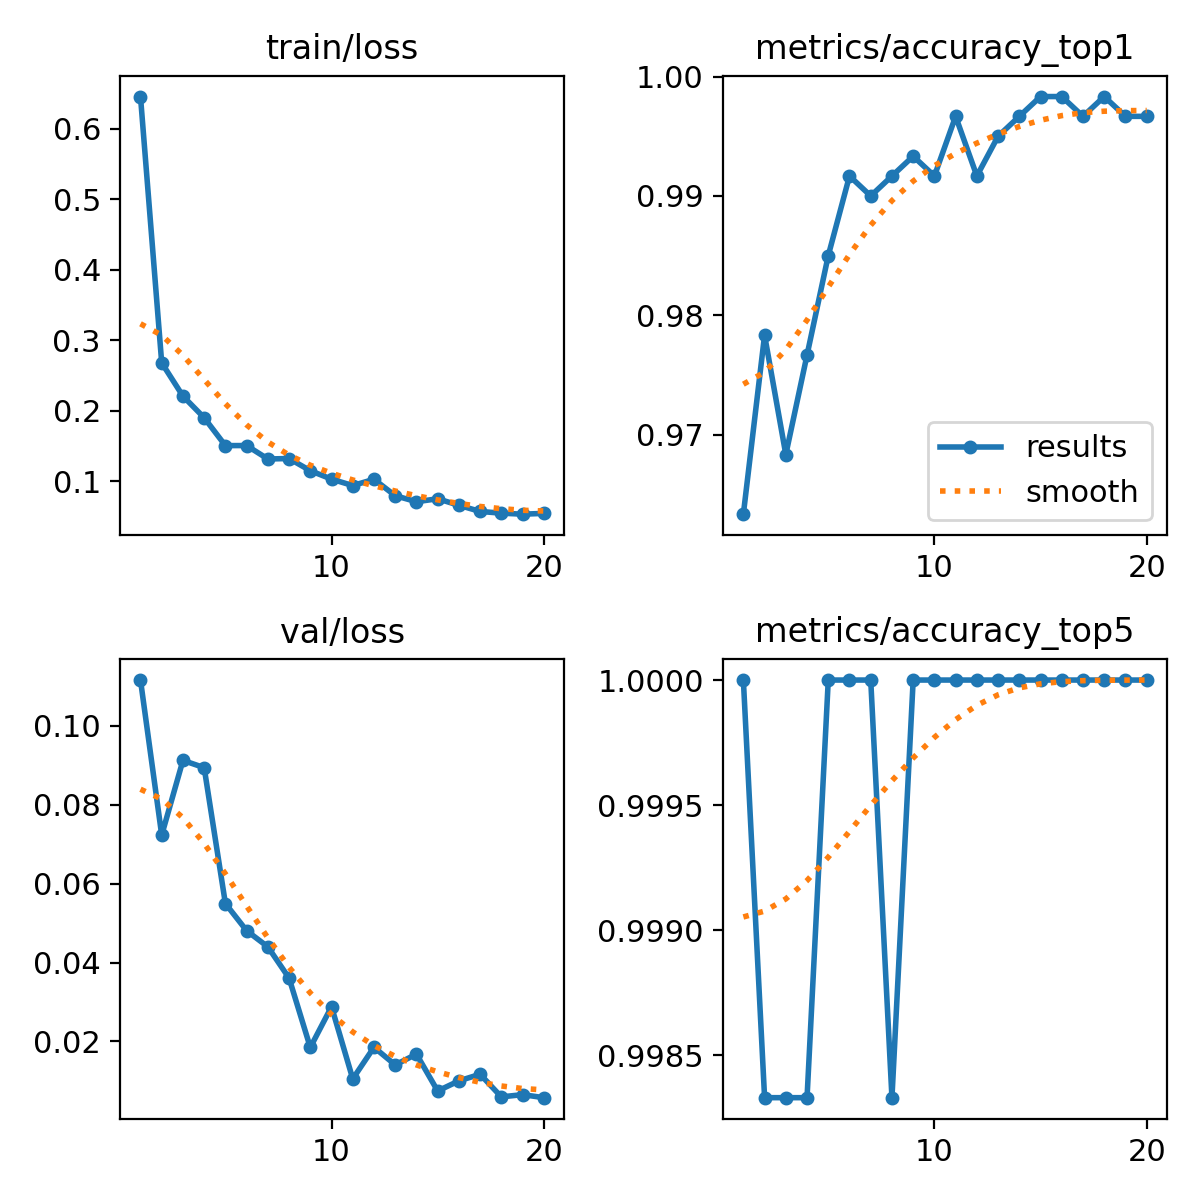

The file beside this chart, header and first rows:
epoch, time, train/loss, metrics/accuracy_top1, metrics/accuracy_top5, val/loss, lr/pg0, lr/pg1, lr/pg2
1, 87.05, 0.6457, 0.9633, 1, 0.1116, 0.0006646, 0.0006646, 0.06743
2, 174.4, 0.268, 0.9783, 0.9983, 0.07231, 0.001323, 0.001323, 0.03476
3, 261, 0.2209, 0.9683, 0.9983, 0.09125, 0.00195, 0.00195, 0.002051
4, 347.5, 0.1902, 0.9767, 0.9983, 0.08941, 0.001892, 0.001892, 0.001892
5, 434.3, 0.1507, 0.985, 1, 0.05496, 0.001811, 0.001811, 0.001811
6, 521, 0.1508, 0.9917, 1, 0.04808, 0.00171, 0.00171, 0.00171
7, 607.6, 0.1317, 0.99, 1, 0.04398, 0.001592, 0.001592, 0.001592
8, 695.4, 0.1323, 0.9917, 0.9983, 0.03606, 0.001459, 0.001459, 0.001459
9, 782.2, 0.1151, 0.9933, 1, 0.01847, 0.001316, 0.001316, 0.001316
10, 869, 0.1031, 0.9917, 1, 0.02881, 0.001165, 0.001165, 0.001165
11, 956, 0.09402, 0.9967, 1, 0.01051, 0.00101, 0.00101, 0.00101
12, 1043, 0.1029, 0.9917, 1, 0.01852, 0.0008551, 0.0008551, 0.0008551
13, 1129, 0.07966, 0.995, 1, 0.01405, 0.0007041, 0.0007041, 0.0007041
14, 1224, 0.07109, 0.9967, 1, 0.01678, 0.0005605, 0.0005605, 0.0005605
15, 1311, 0.0753, 0.9983, 1, 0.00744, 0.0004281, 0.0004281, 0.0004281
16, 1397, 0.06603, 0.9983, 1, 0.01, 0.00031, 0.00031, 0.00031
17, 1484, 0.05732, 0.9967, 1, 0.01168, 0.0002091, 0.0002091, 0.0002091
18, 1570, 0.05486, 0.9983, 1, 0.00594, 0.0001279, 0.0001279, 0.0001279
19, 1657, 0.05345, 0.9967, 1, 0.00651, 6.8454e-05, 6.8454e-05, 6.8454e-05
20, 1743, 0.05454, 0.9967, 1, 0.00574, 3.21885e-05, 3.21885e-05, 3.21885e-05
